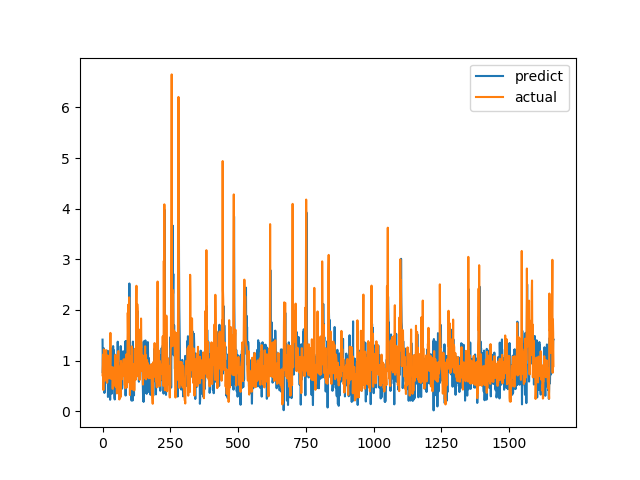

The data file committed next to this chart (first rows):
predict, actual
1.413, 0.7094
0.7547, 1.015
0.9402, 1.116
0.9428, 0.4183
1.116, 1.002
1.24, 1.219
1.175, 1.143
0.3599, 0.6528
0.6095, 0.6747
0.9042, 0.601
0.9737, 0.6695
0.9845, 0.6538
0.6917, 0.7814
0.7618, 1.206
1.049, 0.8469
0.5678, 0.8286
0.8208, 0.6482
1.163, 0.5624
0.8421, 0.7183
1.193, 1.1
0.2804, 0.9542
0.5954, 0.729
0.8024, 0.6694
0.6547, 0.8631
0.7183, 0.6465
0.8596, 0.8223
0.6437, 0.9236
0.8746, 0.8301
0.2253, 1.067
1.044, 1.546
1.249, 0.6827
0.5239, 0.6386
1.201, 0.6464
0.638, 0.6881
0.3468, 0.7274
1.138, 0.65
0.6646, 0.8694
1.061, 0.4409
0.627, 0.4519
1.285, 0.7575
0.5155, 0.4952
0.6189, 0.6851
1.204, 0.7244
0.6322, 0.8654
0.2727, 0.74
0.2314, 0.8071
0.6533, 0.8204
0.8395, 1.114
0.8076, 1.109
0.7066, 0.4751
0.8728, 1.039
0.9249, 0.9458
0.9774, 0.7878
0.8402, 0.3505
0.4268, 0.9368
1.201, 0.9868
1.372, 0.647
1.177, 1.03
0.6265, 1.187
0.6645, 0.9329
... 1,604 more rows
